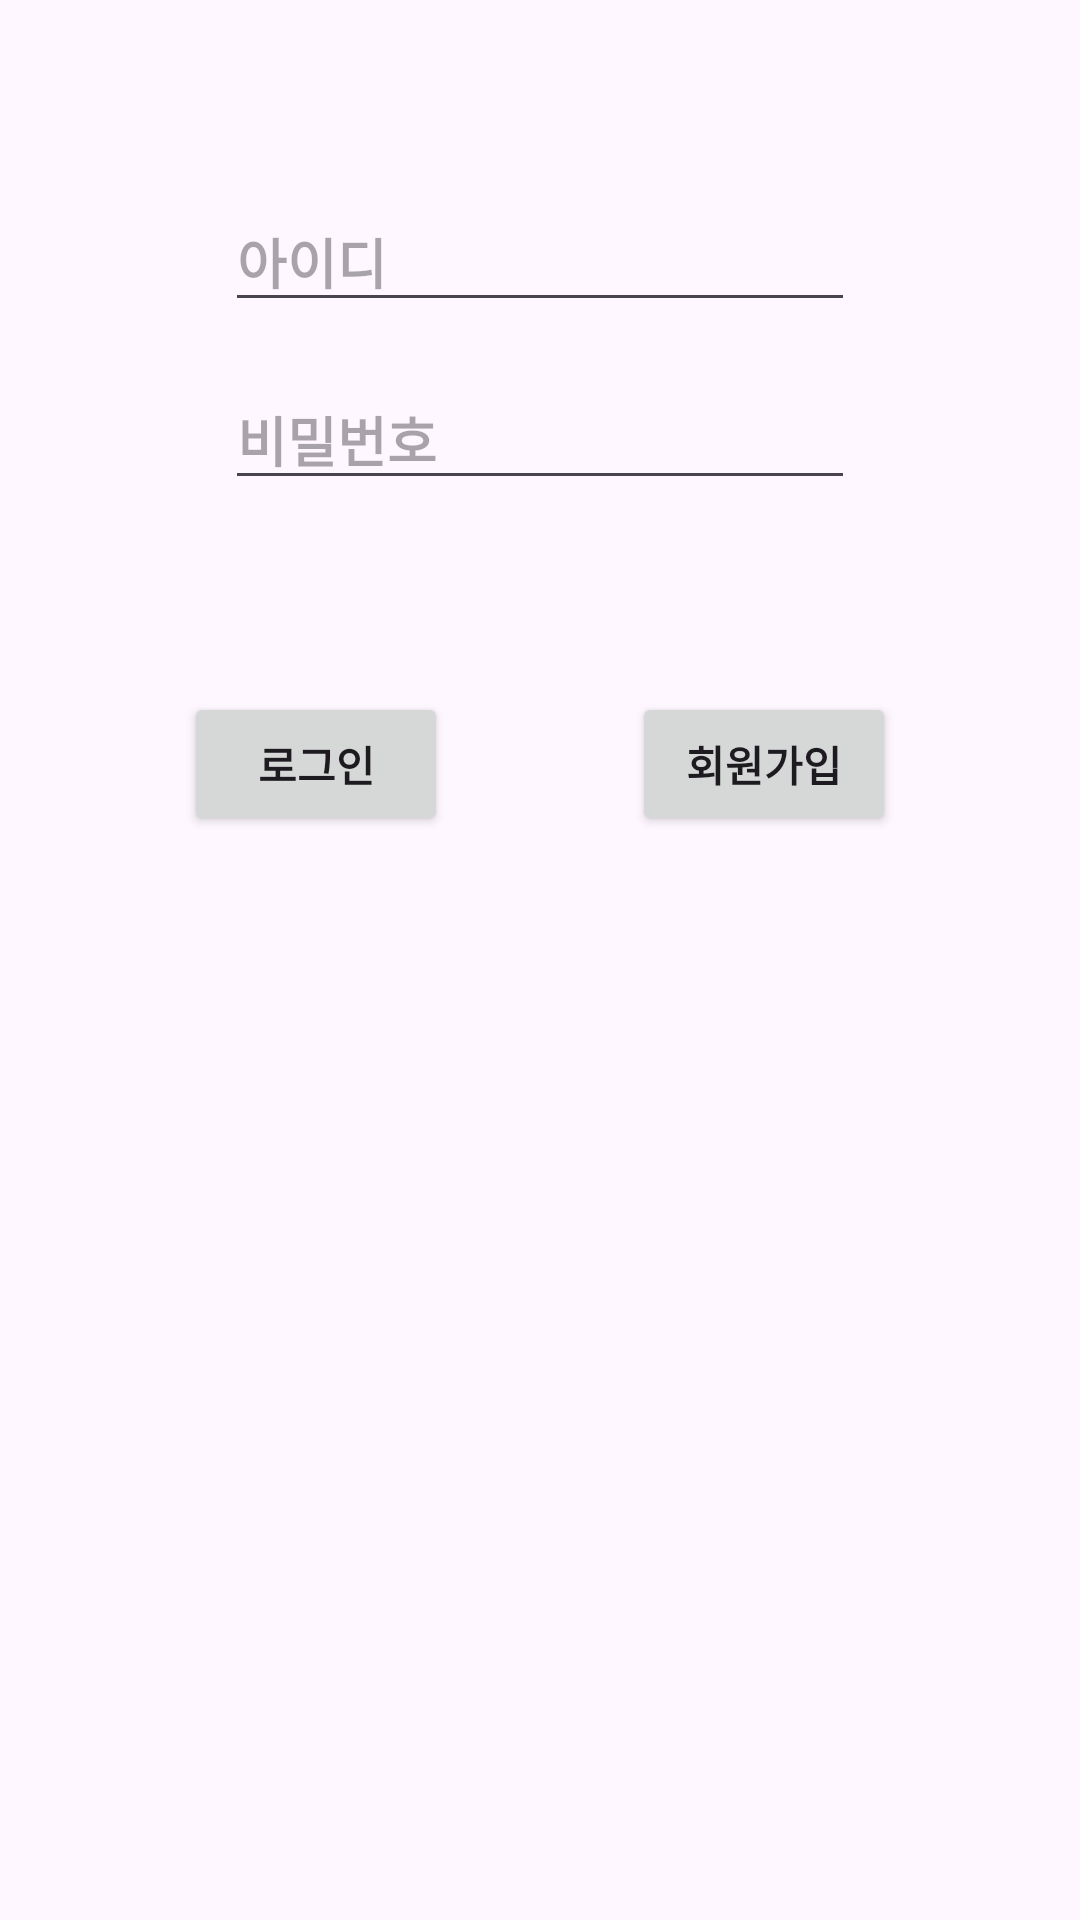

Android layout source for this screen:
<!-- AndroidManifest.xml: application theme Theme.FirebaseProject -->
<!-- res/layout/activity_login.xml -->
<?xml version="1.0" encoding="utf-8"?>

<androidx.constraintlayout.widget.ConstraintLayout xmlns:android="http://schemas.android.com/apk/res/android"
    xmlns:app="http://schemas.android.com/apk/res-auto"
    xmlns:tools="http://schemas.android.com/tools"
    android:layout_width="match_parent"
    android:layout_height="match_parent">

    <EditText
        android:id="@+id/editTextSigninEmail"
        android:layout_width="wrap_content"
        android:layout_height="wrap_content"
        android:layout_marginTop="64dp"
        android:ems="10"
        android:hint="아이디"
        android:inputType="textEmailAddress"
        android:textStyle="bold"
        app:layout_constraintEnd_toEndOf="parent"
        app:layout_constraintStart_toStartOf="parent"
        app:layout_constraintTop_toTopOf="parent" />

    <Button
        android:id="@+id/buttonSignin"
        android:layout_width="wrap_content"
        android:layout_height="wrap_content"
        android:layout_marginTop="64dp"
        android:text="로그인"
        android:textStyle="bold"
        app:layout_constraintEnd_toStartOf="@+id/buttonStartSignup"
        app:layout_constraintStart_toStartOf="parent"
        app:layout_constraintTop_toBottomOf="@+id/editTextSigninPW"
        app:layout_constraintVertical_chainStyle="packed" />

    <Button
        android:id="@+id/buttonStartSignup"
        android:layout_width="wrap_content"
        android:layout_height="wrap_content"
        android:layout_marginTop="64dp"
        android:text="회원가입"
        android:textStyle="bold"
        app:layout_constraintEnd_toEndOf="parent"
        app:layout_constraintStart_toEndOf="@+id/buttonSignin"
        app:layout_constraintTop_toBottomOf="@+id/editTextSigninPW"
        app:layout_constraintVertical_chainStyle="packed"
        />

    <EditText
        android:id="@+id/editTextSigninPW"
        android:layout_width="wrap_content"
        android:layout_height="wrap_content"
        android:layout_marginTop="16dp"
        android:ems="10"
        android:hint="비밀번호"
        android:inputType="textPassword"
        android:textStyle="bold"
        app:layout_constraintEnd_toEndOf="parent"
        app:layout_constraintStart_toStartOf="parent"
        app:layout_constraintTop_toBottomOf="@+id/editTextSigninEmail" />

</androidx.constraintlayout.widget.ConstraintLayout>
<!-- resources referenced by this layout -->
<resources>
  <style name="Theme.FirebaseProject" parent="Base.Theme.FirebaseProject" />
  <style name="Base.Theme.FirebaseProject" parent="Theme.Material3.DayNight">
          
          
          <item name="colorPrimary">@color/orange</item>
  
      </style>
  <color name="orange">#FF8A3D</color>
</resources>
